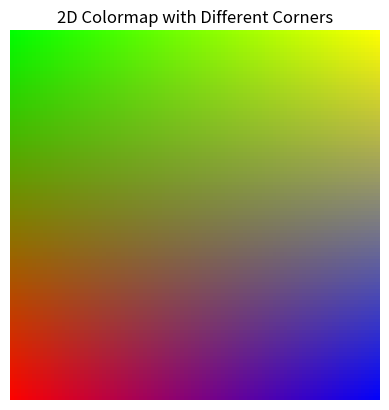

The script that saved this image:
#%%
import matplotlib.pyplot as plt
import numpy as np

# Define colors for each corner
colors = [
    [1, 0, 0],  # Red (top-left corner)
    [0, 1, 0],  # Green (top-right corner)
    [0, 0, 1],  # Blue (bottom-left corner)
    [1, 1, 0] ,  # Yellow (bottom-right corner)
]
colors = [
    [0, 1, 0],  # Green (top-left corner)
    [1, 0, 0],  # Red (top-right corner)
    [1, 1, 0],  # Yellow (bottom-left corner)
    [0, 0, 1] ,  # Blue (bottom-right corner)
]


# Create a 2D grid with color values corresponding to corners
grid_size = 100
color_map = np.zeros((grid_size, grid_size, 3))

for i in range(grid_size):
    for j in range(grid_size):
        color_map[i, j] = (
            (colors[0][0] * (grid_size - i) * (grid_size - j) / (grid_size ** 2)) +  # Red component
            (colors[1][0] * i * (grid_size - j) / (grid_size ** 2)) +               # Green component
            (colors[2][0] * (grid_size - i) * j / (grid_size ** 2)) +               # Blue component
            (colors[3][0] * i * j / (grid_size ** 2)),                             # Yellow component
            (colors[0][1] * (grid_size - i) * (grid_size - j) / (grid_size ** 2)) +
            (colors[1][1] * i * (grid_size - j) / (grid_size ** 2)) +
            (colors[2][1] * (grid_size - i) * j / (grid_size ** 2)) +
            (colors[3][1] * i * j / (grid_size ** 2)),
            (colors[0][2] * (grid_size - i) * (grid_size - j) / (grid_size ** 2)) +
            (colors[1][2] * i * (grid_size - j) / (grid_size ** 2)) +
            (colors[2][2] * (grid_size - i) * j / (grid_size ** 2)) +
            (colors[3][2] * i * j / (grid_size ** 2))
        )

# Display the colormap
plt.imshow(color_map)
plt.axis('off')  # Turn off the axis
plt.title('2D Colormap with Different Corners')
plt.show()

np.save('surface_colormap.npy', color_map)
